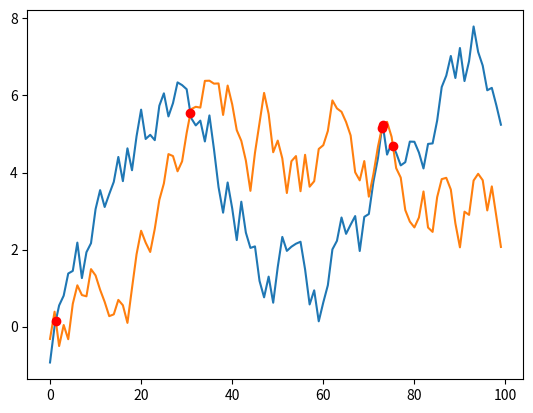

This chart was generated by the following Python code:
import random
import matplotlib.pyplot as plt

def generate_massive():
    return [random.uniform(-1, 1) for i in range(100)]

def convert_commulative(massive):
    new_massive = []
    previous_value = 0
    for i in massive:
        new_value = i + previous_value
        new_massive.append(new_value)
        previous_value = new_value
    return new_massive

def check_intersection(massive1, massive2):
    coordinate_intersection = []
    minimal_len_massive = min(len(massive1), len(massive2))
    for i in range(minimal_len_massive-1):
        x1_1 = i
        x2_1 = i
        x1_2 = i + 1
        x2_2 = i + 1
        y1_1 = massive1[i]
        y1_2 = massive1[i+1]
        y2_1 = massive2[i]
        y2_2 = massive2[i+1]
        A1 = y1_1 - y1_2
        B1 = x1_2 - x1_1
        C1 = x1_1 * y1_2 - x1_2 * y1_1
        A2 = y2_1 - y2_2
        B2 = x2_2 - x2_1
        C2 = x2_1 * y2_2 - x2_2 * y2_1

        if B1 * A2 - B2 * A1 and A1:
            y = (C2 * A1 - C1 * A2) / (B1 * A2 - B2 * A1)
            x = (-C1 - B1 * y) / A1
            if min(x1_1, x1_2) <= x <= max(x1_1, x1_2):
                coordinate_intersection.append([x, y])

        elif B1 * A2 - B2 * A1 and A2:
            y = (C2 * A1 - C1 * A2) / (B1 * A2 - B2 * A1)
            x = (-C2 - B2 * y) / A2
            if min(x1_1, x1_2) <= x <= max(x1_1, x1_2):
                coordinate_intersection.append([x, y])

    return coordinate_intersection

def create_graphics(massive, second_massive):
    range(len(massive))
    plt.plot(range(len(massive)), massive, "-")
    plt.plot(range(len(second_massive)), second_massive, "-")
    intersections = check_intersection(massive, second_massive)
    print("Intersection points:", end='')
    for intersection in intersections:
        plt.plot(intersection[0], intersection[1], 'ro')
        print(f"({intersection[0]} : {intersection[1]})", end=" ")
    plt.show()





first_init_massive = generate_massive()
second_init_massive = generate_massive()
first_cumulative_massive = convert_commulative(first_init_massive)
second_cumulative_massive = convert_commulative(second_init_massive)
create_graphics(first_cumulative_massive, second_cumulative_massive)
